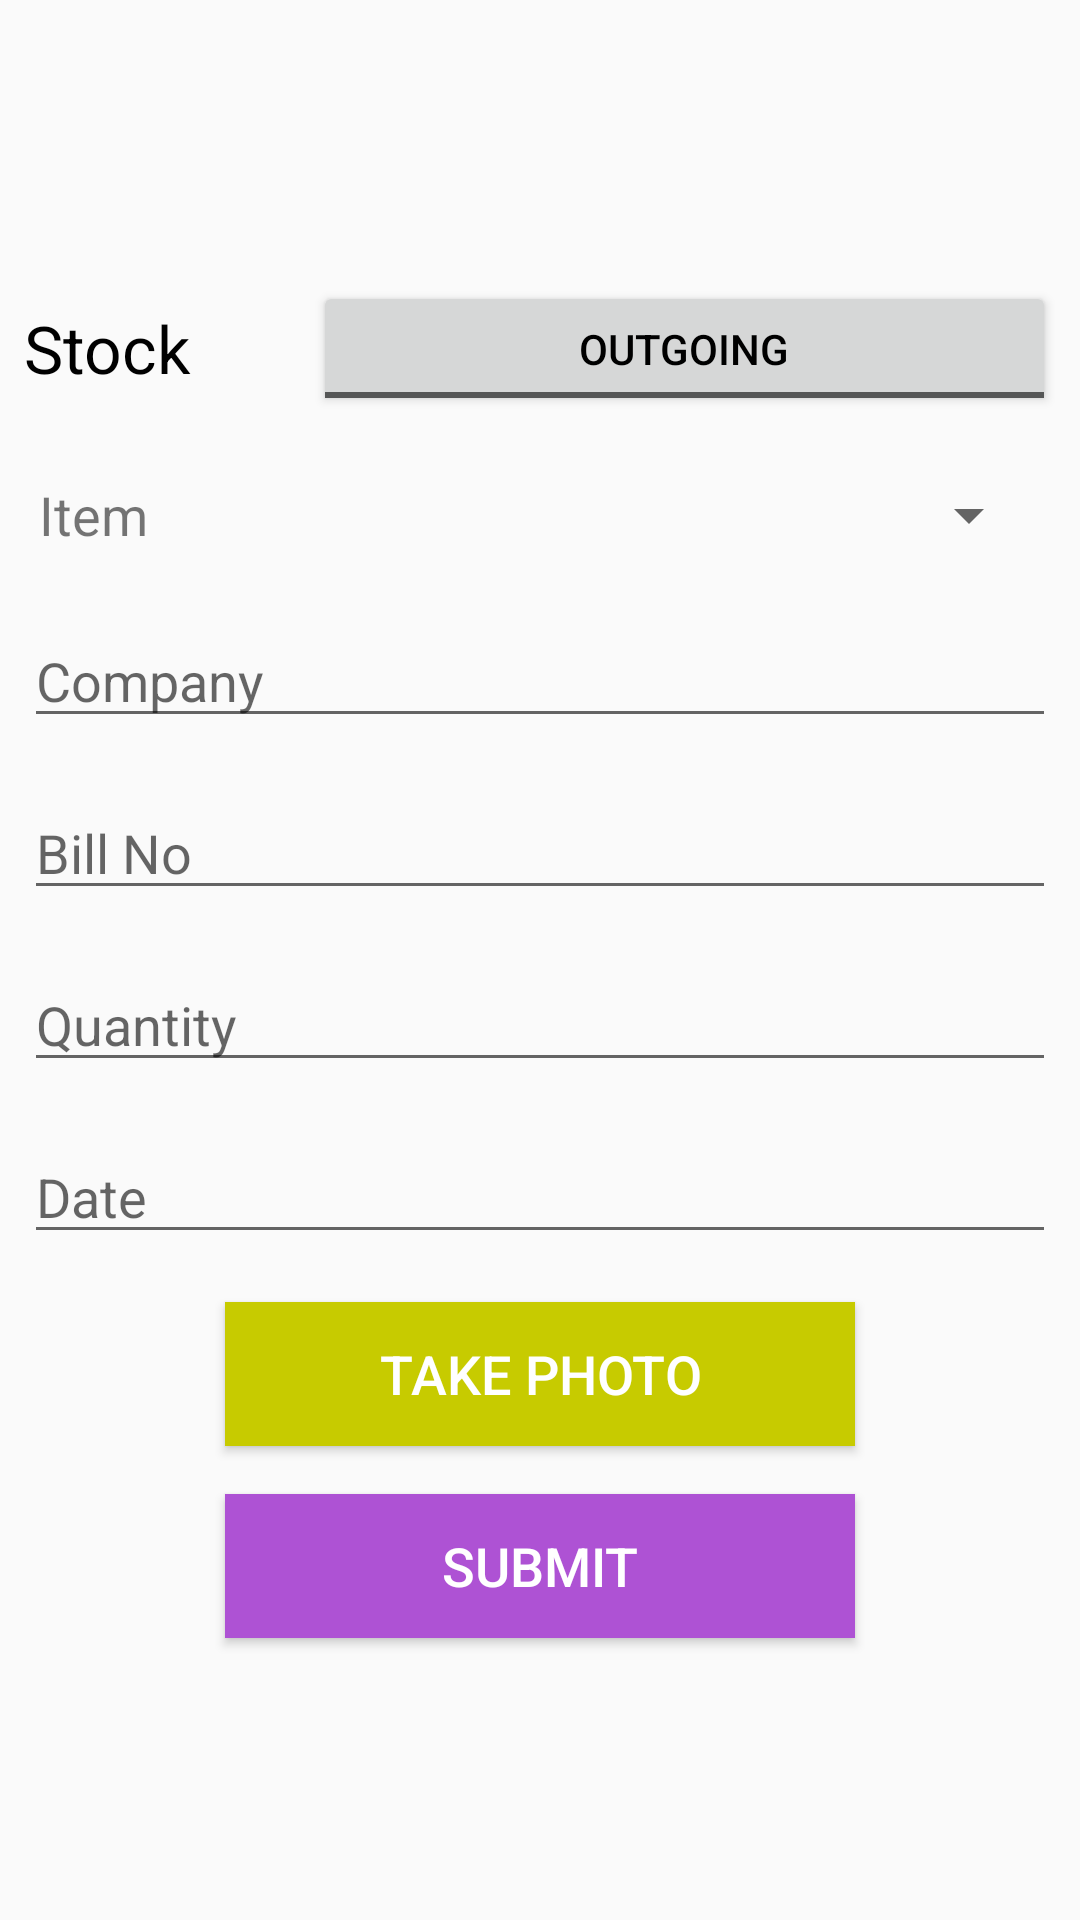

Write the Android layout XML for this screen, with the resource values it uses.
<!-- AndroidManifest.xml: application theme AppTheme -->
<!-- res/layout/fragment_stock.xml -->
<?xml version="1.0" encoding="utf-8"?>
<RelativeLayout xmlns:android="http://schemas.android.com/apk/res/android"
    xmlns:tools="http://schemas.android.com/tools"
    android:layout_width="match_parent"
    android:layout_height="match_parent"
    tools:context=".StockFragment">

    <LinearLayout
        android:layout_centerInParent="true"
        android:layout_width="match_parent"
        android:orientation="vertical"
        android:layout_height="wrap_content">

        <LinearLayout
            android:orientation="horizontal"
            android:layout_width="match_parent"
            android:layout_height="wrap_content">
            <TextView
                android:layout_width="wrap_content"
                android:layout_height="wrap_content"
                android:text="@string/stock"
                android:layout_weight="2"
                android:layout_gravity="center"
                android:textColor="@android:color/black"
                android:textSize="@dimen/largetext"
                android:layout_margin="8dp" />

            <ToggleButton
                android:id="@+id/toggleButton"
                android:layout_width="210dp"
                android:layout_height="45dp"
                android:layout_weight="3"
                android:layout_gravity="center"
                android:layout_margin="8dp"
                android:textColor="@android:color/black"
                android:text="ToggleButton"
                android:textOff="OUTGOING"
                android:textOn="INCOMING" />

        </LinearLayout>
        <LinearLayout
            android:orientation="horizontal"
            android:layout_margin="8dp"
            android:layout_width="match_parent"
            android:layout_height="wrap_content">

            <TextView
                android:text="@string/item"
                android:layout_weight="2"
                android:layout_gravity="center"
                android:layout_width="0dp"
                android:textSize="@dimen/mediumtext"
                android:layout_height="wrap_content"
                android:layout_marginLeft="5dp" />
            <Spinner
                android:id="@+id/spinner"
                android:layout_weight="8"
                android:layout_width="0dp"
                android:layout_height="wrap_content"
                android:layout_margin="5dp" />
        </LinearLayout>

        
            
            
            
            
            
            

        <EditText
            android:id="@+id/company"
            android:layout_width="match_parent"
            android:layout_height="wrap_content"
            android:hint="@string/company"
            android:layout_gravity="center"
            android:layout_margin="8dp"
            android:inputType="textPersonName" />

        <EditText
            android:id="@+id/bill"
            android:layout_width="match_parent"
            android:layout_height="wrap_content"
            android:hint="@string/bill_no"
            android:layout_gravity="center"
            android:layout_margin="8dp"
            android:inputType="textPersonName" />

        <EditText
            android:id="@+id/editquantity"
            android:layout_width="match_parent"
            android:layout_height="wrap_content"
            android:hint="@string/quantity"
            android:layout_gravity="center"
            android:layout_margin="8dp"
            android:inputType="number" />

        <EditText
            android:id="@+id/sdate"
            android:inputType="date"
            android:layout_width="match_parent"
            android:layout_height="wrap_content"
            android:layout_margin="8dp"
            android:clickable="true"
            android:layout_gravity="center"
            android:hint="@string/date" />

        <Button
            android:id="@+id/buttonPhoto"
            style="@style/buttonStyle"
            android:background="@color/secondaryDarkColor"
            android:layout_margin="8dp"
            android:text="Take Photo"
            android:layout_gravity="center" />

        <Button
            android:id="@+id/buttonSubmit"
            style="@style/buttonStyle"
            android:layout_margin="8dp"
            android:text="@string/submit"
            android:layout_gravity="center"
            android:onClick="submit" />

    </LinearLayout>
</RelativeLayout>
<!-- resources referenced by this layout -->
<resources>
  <color name="secondaryDarkColor">#c7cb00</color>
  <dimen name="largetext">22sp</dimen>
  <dimen name="mediumtext">18sp</dimen>
  <string name="bill_no">Bill No</string>
  <string name="company">Company</string>
  <string name="date">Date</string>
  <string name="item">Item</string>
  <string name="quantity">Quantity</string>
  <string name="stock">Stock</string>
  <string name="submit">SUBMIT</string>
  <style name="buttonStyle">
          <item name="android:layout_width">210dp</item>
          <item name="android:layout_height">wrap_content</item>
          <item name="android:textSize">@dimen/mediumtext</item>
          <item name="android:layout_margin">@dimen/margin</item>
          <item name="android:textColor">@color/primaryTextColor</item>
          <item name="android:background">@color/primaryLightColor</item>
      </style>
  <style name="AppTheme" parent="Theme.AppCompat.Light.DarkActionBar">
          
          <item name="colorPrimary">@color/primaryColor</item>
          <item name="colorPrimaryDark">@color/primaryDarkColor</item>
          <item name="colorAccent">@color/secondaryDarkColor</item>
          
          
          
      </style>
  <dimen name="margin">10dp</dimen>
  <color name="primaryTextColor">#ffffff</color>
  <color name="primaryLightColor">#ae52d4</color>
  <color name="primaryColor">#7b1fa2</color>
  <color name="primaryDarkColor">#4a0072</color>
</resources>
